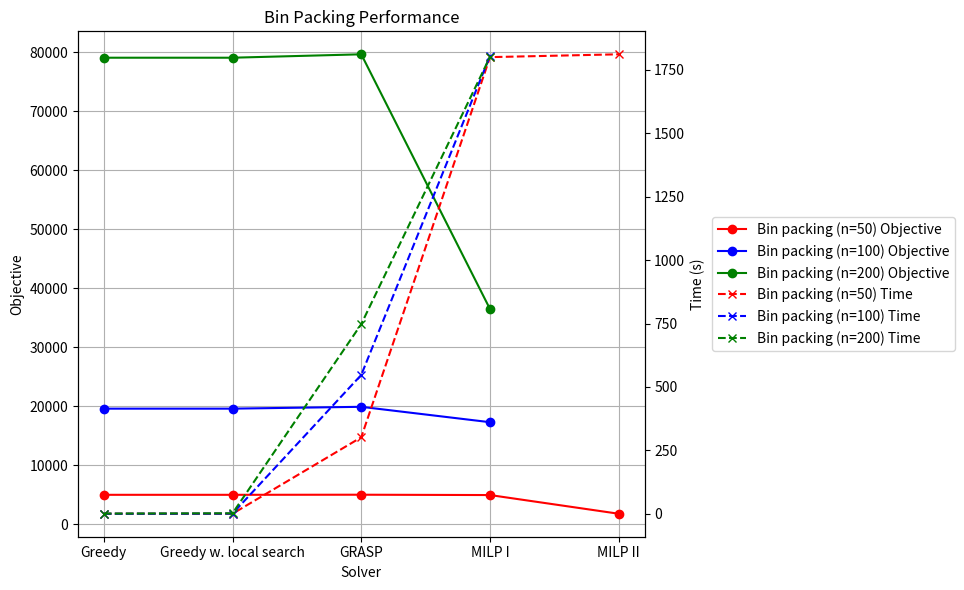
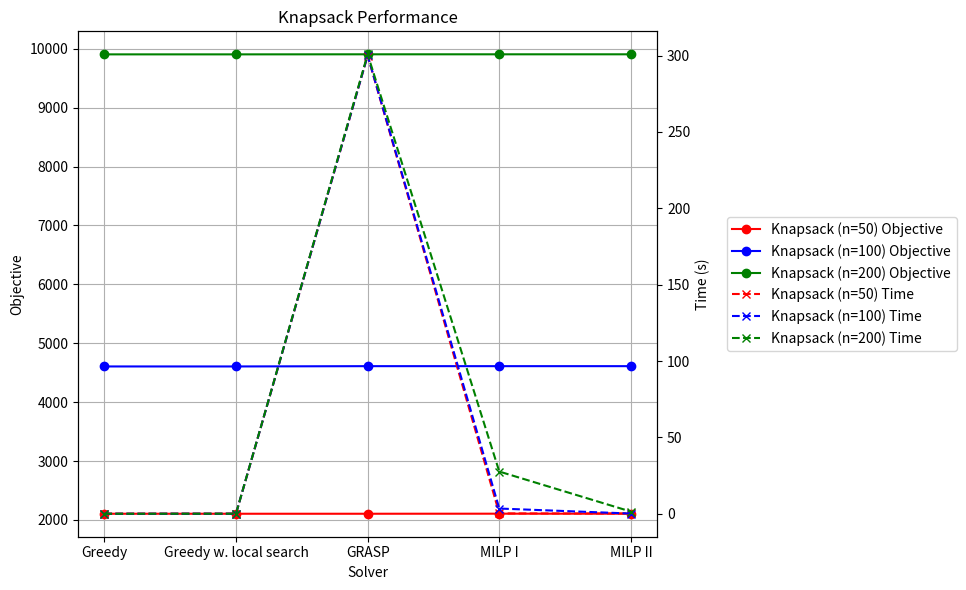
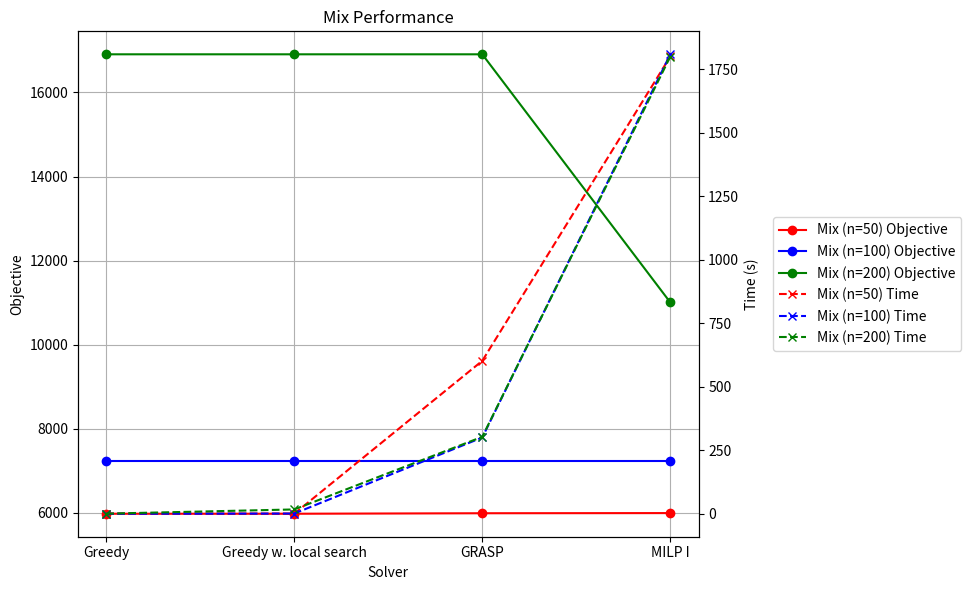

Recreate these plots in Python, in order.
import matplotlib.pyplot as plt
import pandas as pd

# Data from the table
data = {
    "Instance": ["Bin packing (n=50)", "Bin packing (n=50)", "Bin packing (n=50)", "Bin packing (n=50)", "Bin packing (n=50)",
                 "Bin packing (n=100)", "Bin packing (n=100)", "Bin packing (n=100)", "Bin packing (n=100)", "Bin packing (n=100)",
                 "Bin packing (n=200)", "Bin packing (n=200)", "Bin packing (n=200)", "Bin packing (n=200)", "Bin packing (n=200)",
                 "Knapsack (n=50)", "Knapsack (n=50)", "Knapsack (n=50)", "Knapsack (n=50)", "Knapsack (n=50)",
                 "Knapsack (n=100)", "Knapsack (n=100)", "Knapsack (n=100)", "Knapsack (n=100)", "Knapsack (n=100)",
                 "Knapsack (n=200)", "Knapsack (n=200)", "Knapsack (n=200)", "Knapsack (n=200)", "Knapsack (n=200)",
                 "Mix (n=50)", "Mix (n=50)", "Mix (n=50)", "Mix (n=50)", "Mix (n=50)",
                 "Mix (n=100)", "Mix (n=100)", "Mix (n=100)", "Mix (n=100)", "Mix (n=100)",
                 "Mix (n=200)", "Mix (n=200)", "Mix (n=200)", "Mix (n=200)", "Mix (n=200)"],
    "Solver": ["Greedy", "Greedy w. local search", "GRASP", "MILP I", "MILP II",
               "Greedy", "Greedy w. local search", "GRASP", "MILP I", "MILP II",
               "Greedy", "Greedy w. local search", "GRASP", "MILP I", "MILP II",
               "Greedy", "Greedy w. local search", "GRASP", "MILP I", "MILP II",
               "Greedy", "Greedy w. local search", "GRASP", "MILP I", "MILP II",
               "Greedy", "Greedy w. local search", "GRASP", "MILP I", "MILP II",
               "Greedy", "Greedy w. local search", "GRASP", "MILP I", "MILP II",
               "Greedy", "Greedy w. local search", "GRASP", "MILP I", "MILP II",
               "Greedy", "Greedy w. local search", "GRASP", "MILP I", "MILP II"],
    "Objective": [4952, 4952, 4968, 4911, 1739,
                  19568, 19568, 19880, 17269, None,
                  79100, 79100, 79678, 36460, None,
                  2105, 2105, 2105, 2106, 2106,
                  4606, 4606, 4611, 4611, 4611,
                  9905, 9905, 9906, 9906, 9906,
                  5982, 5982, 5994, 5998, None,
                  7230, 7230, 7230, 7230, None,
                  16907, 16907, 16907, 11007, None],
    "Time (s)": [0.08, 0.17, 301.49, 1800.10, 1811.23,
                 0.09, 0.53, 547.41, 1804.89, None,
                 0.81, 1.83, 747.56, 1801.10, None,
                 0.01, 0.01, 300.00, 0.22, 0.19,
                 0.01, 0.03, 300.07, 3.42, 0.14,
                 0.01, 0.05, 300.83, 27.64, 1.42,
                 0.01, 0.11, 602.20, 1800.51, None,
                 0.03, 0.74, 300.25, 1809.09, None,
                 0.39, 16.99, 302.90, 1800.16, None]
}

# Create DataFrame
df = pd.DataFrame(data)

# Function to plot the data
def plot_data(df, title, instances):
    fig, ax1 = plt.subplots(figsize=(10, 6))

    ax1.set_xlabel('Solver')
    ax1.set_ylabel('Objective')
    ax1.tick_params(axis='y')

    colors = {'Bin packing (n=50)': 'red', 'Bin packing (n=100)': 'blue', 'Bin packing (n=200)': 'green',
              'Knapsack (n=50)': 'red', 'Knapsack (n=100)': 'blue', 'Knapsack (n=200)': 'green',
              'Mix (n=50)': 'red', 'Mix (n=100)': 'blue', 'Mix (n=200)': 'green'}

    lines = []
    labels = []

    for instance in instances:
        df_instance = df[df["Instance"] == instance]
        line, = ax1.plot(df_instance["Solver"], df_instance["Objective"], marker='o', label=f"{instance} Objective", color=colors[instance])
        lines.append(line)
        labels.append(f"{instance} Objective")
    
    ax1.set_title(title)
    ax1.grid(True)

    ax2 = ax1.twinx()  
    ax2.set_ylabel('Time (s)')
    ax2.tick_params(axis='y')

    for instance in instances:
        df_instance = df[df["Instance"] == instance]
        line, = ax2.plot(df_instance["Solver"], df_instance["Time (s)"], marker='x', linestyle='dashed', label=f"{instance} Time", color=colors[instance])
        lines.append(line)
        labels.append(f"{instance} Time")

    # Create a single legend
    ax1.legend(lines, labels, loc='center left', bbox_to_anchor=(1.12, 0.5), borderaxespad=0.)

    fig.tight_layout()
    plt.show()

# Plot for Bin Packing
plot_data(df, "Bin Packing Performance", ["Bin packing (n=50)", "Bin packing (n=100)", "Bin packing (n=200)"])

# Plot for Knapsack
plot_data(df, "Knapsack Performance", ["Knapsack (n=50)", "Knapsack (n=100)", "Knapsack (n=200)"])

# Plot for Mix
plot_data(df, "Mix Performance", ["Mix (n=50)", "Mix (n=100)", "Mix (n=200)"])
